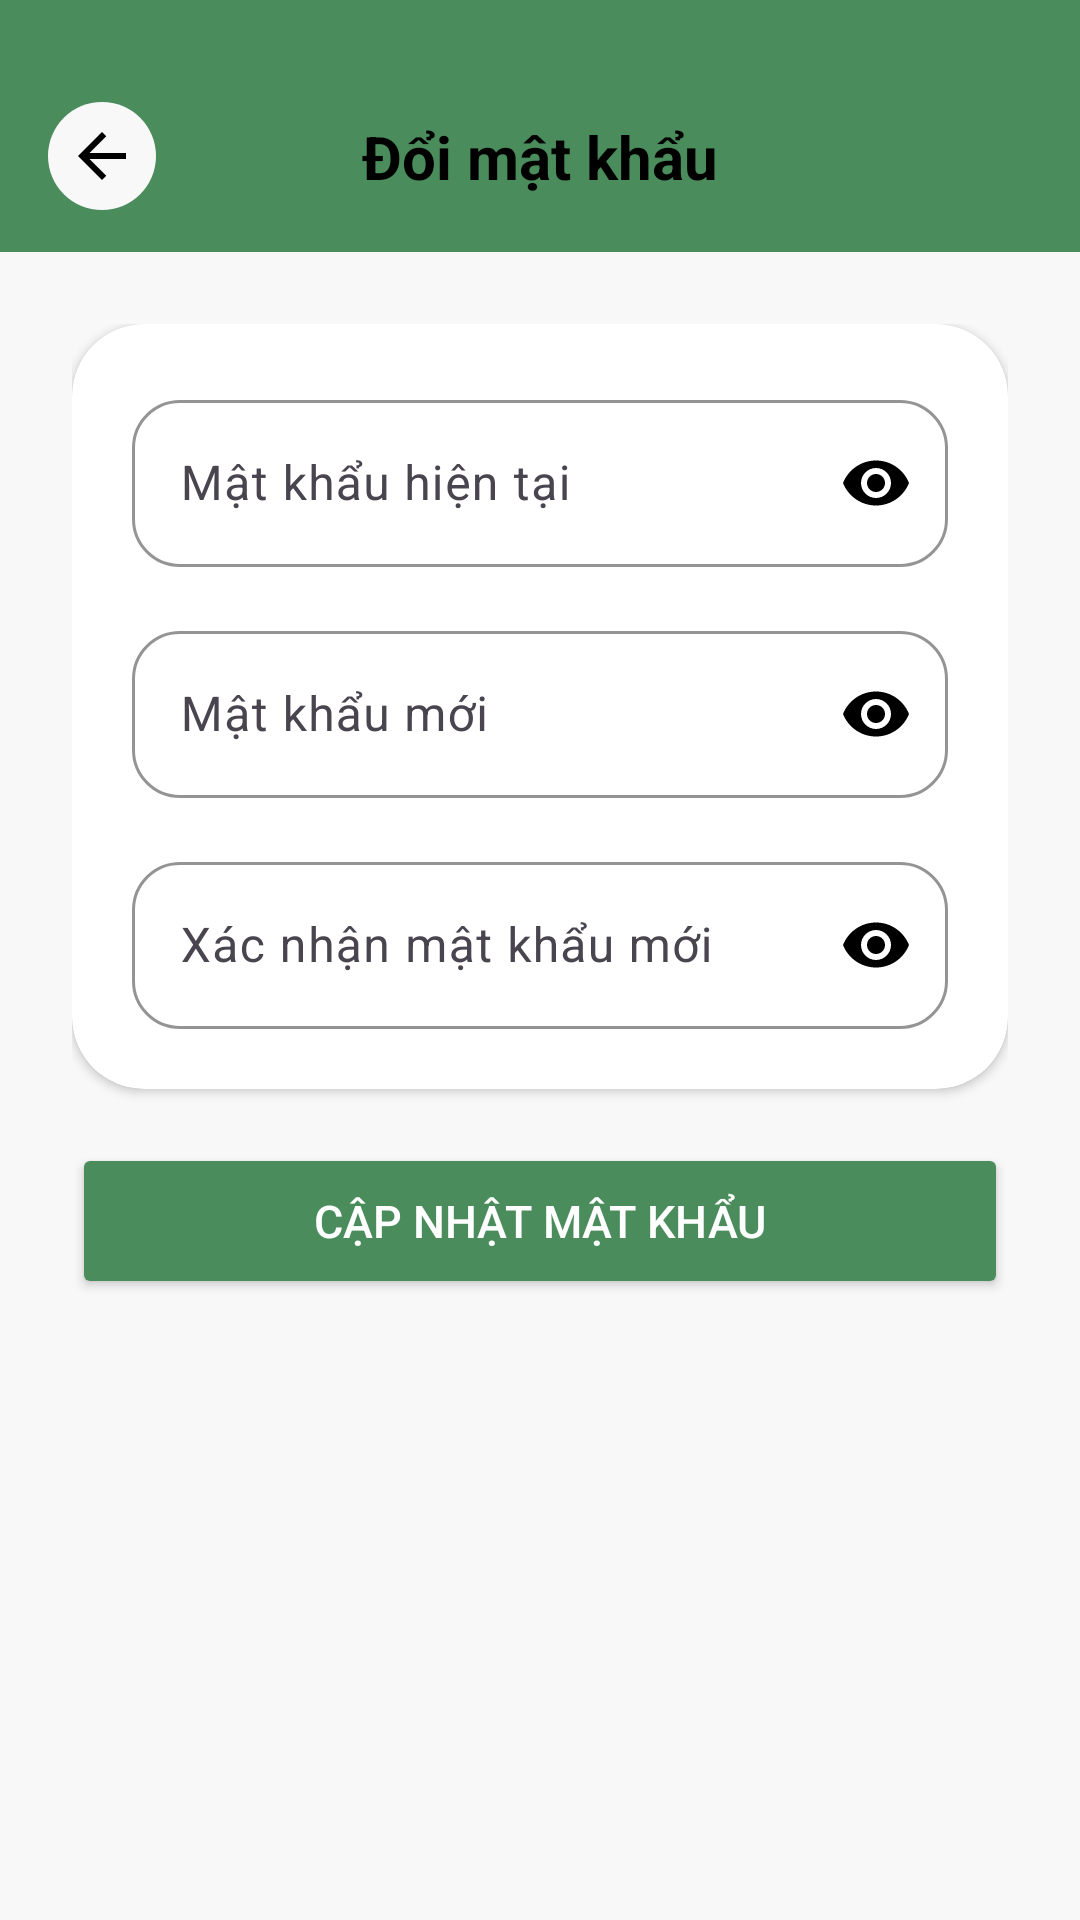

Reconstruct the res/layout file that produces this screen, plus the resources it refers to.
<!-- AndroidManifest.xml: application theme Theme.Demo -->
<!-- res/layout/activity_change_password.xml -->
<?xml version="1.0" encoding="utf-8"?>
<androidx.coordinatorlayout.widget.CoordinatorLayout 
    xmlns:android="http://schemas.android.com/apk/res/android"
    xmlns:app="http://schemas.android.com/apk/res-auto"
    android:layout_width="match_parent"
    android:layout_height="match_parent"
    android:background="@color/windowBackground">

    
    <com.google.android.material.appbar.AppBarLayout
        android:layout_width="match_parent"
        android:layout_height="wrap_content"
        android:background="@color/colorPrimary"
        android:paddingTop="20dp"
        app:elevation="0dp">

        <androidx.appcompat.widget.Toolbar
            android:layout_width="match_parent"
            android:layout_height="?attr/actionBarSize"
            app:contentInsetStart="0dp">

            <androidx.constraintlayout.widget.ConstraintLayout
                android:layout_width="match_parent"
                android:layout_height="match_parent"
                android:paddingHorizontal="16dp">

                <ImageButton
                    android:id="@+id/btnBackChangePass"
                    android:layout_width="36dp"
                    android:layout_height="36dp"
                    android:background="@drawable/circle_white_bg"
                    android:src="@drawable/ic_arrow_back"
                    android:padding="8dp"
                    app:layout_constraintBottom_toBottomOf="parent"
                    app:layout_constraintStart_toStartOf="parent"
                    app:layout_constraintTop_toTopOf="parent"
                    app:tint="@color/colorTextReverse" />

                <TextView
                    android:id="@+id/tvTitle"
                    android:layout_width="wrap_content"
                    android:layout_height="wrap_content"
                    android:text="Đổi mật khẩu"
                    android:textColor="@color/colorTextReverse"
                    android:textSize="20sp"
                    android:textStyle="bold"
                    app:layout_constraintBottom_toBottomOf="parent"
                    app:layout_constraintEnd_toEndOf="parent"
                    app:layout_constraintStart_toStartOf="parent"
                    app:layout_constraintTop_toTopOf="parent" />
            </androidx.constraintlayout.widget.ConstraintLayout>
        </androidx.appcompat.widget.Toolbar>
    </com.google.android.material.appbar.AppBarLayout>

    <androidx.core.widget.NestedScrollView
        android:layout_width="match_parent"
        android:layout_height="match_parent"
        android:fillViewport="true"
        app:layout_behavior="@string/appbar_scrolling_view_behavior">

        <LinearLayout
            android:layout_width="match_parent"
            android:layout_height="wrap_content"
            android:orientation="vertical"
            android:padding="24dp">

            
            <androidx.cardview.widget.CardView
                android:layout_width="match_parent"
                android:layout_height="wrap_content"
                app:cardCornerRadius="24dp"
                app:cardElevation="2dp"
                app:cardBackgroundColor="@color/surfaceColor">

                <LinearLayout
                    android:layout_width="match_parent"
                    android:layout_height="wrap_content"
                    android:orientation="vertical"
                    android:padding="20dp">

                    
                    <com.google.android.material.textfield.TextInputLayout
                        android:layout_width="match_parent"
                        android:layout_height="wrap_content"
                        android:layout_marginBottom="16dp"
                        app:endIconMode="password_toggle"
                        app:boxBackgroundMode="outline"
                        app:boxCornerRadiusTopStart="16dp"
                        app:boxCornerRadiusTopEnd="16dp"
                        app:boxCornerRadiusBottomStart="16dp"
                        app:boxCornerRadiusBottomEnd="16dp"
                        app:hintEnabled="true"
                        android:hint="Mật khẩu hiện tại"
                        app:hintTextColor="@color/colorTextReverse"
                        app:boxStrokeColor="@color/colorTextReverse"
                        app:endIconTint="@color/colorTextReverse">

                        <com.google.android.material.textfield.TextInputEditText
                            android:id="@+id/edtCurrentPassword"
                            android:layout_width="match_parent"
                            android:layout_height="wrap_content"
                            android:inputType="textPassword"
                            android:textColor="@color/colorTextReverse" />
                    </com.google.android.material.textfield.TextInputLayout>

                    
                    <com.google.android.material.textfield.TextInputLayout
                        android:layout_width="match_parent"
                        android:layout_height="wrap_content"
                        android:layout_marginBottom="16dp"
                        app:endIconMode="password_toggle"
                        app:boxBackgroundMode="outline"
                        app:boxCornerRadiusTopStart="16dp"
                        app:boxCornerRadiusTopEnd="16dp"
                        app:boxCornerRadiusBottomStart="16dp"
                        app:boxCornerRadiusBottomEnd="16dp"
                        app:hintEnabled="true"
                        android:hint="Mật khẩu mới"
                        app:hintTextColor="@color/colorTextReverse"
                        app:boxStrokeColor="@color/colorTextReverse"
                        app:endIconTint="@color/colorTextReverse">

                        <com.google.android.material.textfield.TextInputEditText
                            android:id="@+id/edtNewPassword"
                            android:layout_width="match_parent"
                            android:layout_height="wrap_content"
                            android:inputType="textPassword"
                            android:textColor="@color/colorTextReverse" />
                    </com.google.android.material.textfield.TextInputLayout>

                    
                    <com.google.android.material.textfield.TextInputLayout
                        android:layout_width="match_parent"
                        android:layout_height="wrap_content"
                        app:endIconMode="password_toggle"
                        app:boxBackgroundMode="outline"
                        app:boxCornerRadiusTopStart="16dp"
                        app:boxCornerRadiusTopEnd="16dp"
                        app:boxCornerRadiusBottomStart="16dp"
                        app:boxCornerRadiusBottomEnd="16dp"
                        app:hintEnabled="true"
                        android:hint="Xác nhận mật khẩu mới"
                        app:hintTextColor="@color/colorTextReverse"
                        app:boxStrokeColor="@color/colorTextReverse"
                        app:endIconTint="@color/colorTextReverse">

                        <com.google.android.material.textfield.TextInputEditText
                            android:id="@+id/edtConfirmNewPassword"
                            android:layout_width="match_parent"
                            android:layout_height="wrap_content"
                            android:inputType="textPassword"
                            android:textColor="@color/colorTextReverse" />
                    </com.google.android.material.textfield.TextInputLayout>

                </LinearLayout>
            </androidx.cardview.widget.CardView>

            
            <Button
                android:id="@+id/btnChangePassword"
                android:layout_width="match_parent"
                android:layout_height="52dp"
                android:layout_marginTop="18dp"
                android:text="Cập nhật mật khẩu"
                android:textColor="@android:color/white"
                android:textSize="15sp"
                android:backgroundTint="@color/colorPrimary" />

        </LinearLayout>
    </androidx.core.widget.NestedScrollView>

</androidx.coordinatorlayout.widget.CoordinatorLayout>
<!-- resources referenced by this layout -->
<resources>
  <color name="colorPrimary">#4A8C5C</color>
  <color name="colorTextReverse">#000000</color>
  <color name="surfaceColor">#FFFFFF</color>
  <color name="windowBackground">#F8F8F8</color>
  <!-- drawable circle_white_bg (drawable) -->
  <?xml version="1.0" encoding="utf-8"?>
  <shape xmlns:android="http://schemas.android.com/apk/res/android"
      android:shape="oval">
      <solid android:color="@color/windowBackground"/>
  </shape>
  <!-- drawable ic_arrow_back (drawable) -->
  <vector xmlns:android="http://schemas.android.com/apk/res/android"
      android:width="24dp"
      android:height="24dp"
      android:viewportWidth="960"
      android:viewportHeight="960">
    <path
        android:pathData="m313,520 l224,224 -57,56 -320,-320 320,-320 57,56 -224,224h487v80L313,520Z"
        android:fillColor="@color/colorTextReverse"/>
  </vector>
  <style name="Theme.Demo" parent="Base.Theme.Demo" />
  <style name="Base.Theme.Demo" parent="Theme.Material3.DayNight.NoActionBar">
          
          <item name="android:windowBackground">@color/windowBackground</item>
          
          
          <item name="colorPrimary">@color/colorPrimary</item>
          <item name="colorPrimaryVariant">@color/colorPrimaryVariant</item>
          <item name="colorOnPrimary">@color/colorOnPrimary</item>
          <item name="colorSecondary">@color/colorSecondary</item>
          <item name="colorOnSecondary">@color/colorOnSecondary</item>
          
          
          <item name="colorSurface">@color/surfaceColor</item>
          <item name="colorOnSurface">@color/textPrimary</item>
          
          
          <item name="android:divider">@color/dividerColor</item>
  
          
          <item name="colorOutline">@color/colorTextReverse</item>
          <item name="colorControlNormal">@color/colorTextReverse</item>
      </style>
  <color name="colorPrimaryVariant">#1A3A2A</color>
  <color name="colorOnPrimary">#FFFFFF</color>
  <color name="colorSecondary">#4CAF50</color>
  <color name="colorOnSecondary">#FFFFFF</color>
  <color name="textPrimary">#1A1A1A</color>
  <color name="dividerColor">#EEEEEE</color>
</resources>
